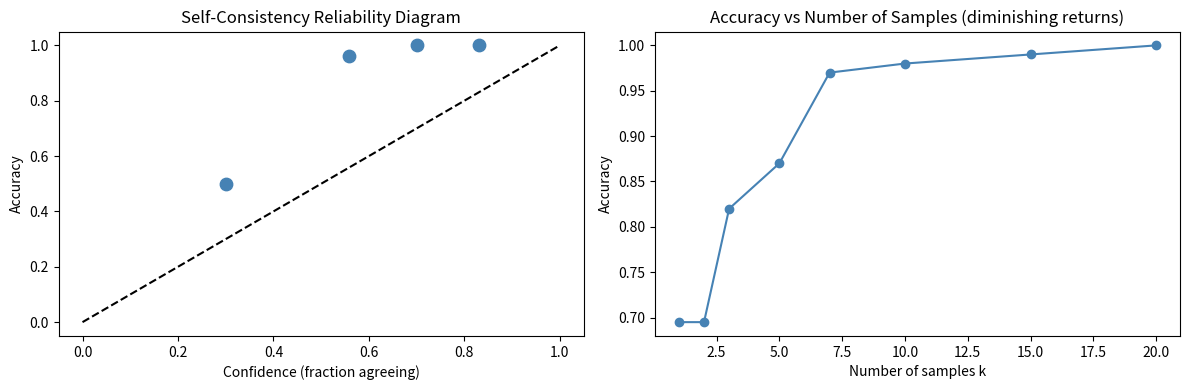

Generate this figure with matplotlib: (Note: this script raises an exception after producing the figure.)
# Self-consistency confidence + accuracy correlation
import numpy as np
import matplotlib.pyplot as plt

np.random.seed(42)

class ReasoningLLM:
    """
    Simulated LLM that samples multiple reasoning paths.
    Correctness probability follows question difficulty.
    """
    def __init__(self, base_accuracy=0.7):
        self.base_accuracy = base_accuracy

    def sample_path(self, question_id, path_id):
        """Returns: (final_answer, reasoning_text)"""
        np.random.seed(question_id * 100 + path_id)
        difficulty = np.random.uniform(0.4, 1.0)  # per-question
        # More likely to get the right answer for easier questions
        correct = np.random.random() < difficulty
        # Simulate a few possible answers
        if correct:
            return 'A', f'Reasoning path {path_id}: clear logic leads to A'
        else:
            # Wrong answer — but can be different wrong answers
            wrong = np.random.choice(['B', 'C', 'D'])
            return wrong, f'Reasoning path {path_id}: confused reasoning leads to {wrong}'

    def sample_k(self, question_id, k=10):
        """Sample k reasoning paths and return answers + consistency."""
        answers = [self.sample_path(question_id, i)[0] for i in range(k)]
        # Majority vote
        from collections import Counter
        vote = Counter(answers)
        majority_answer, majority_count = vote.most_common(1)[0]
        confidence = majority_count / k
        # Ground truth: most consistent answer across paths should be correct
        # (proxy: if majority is 'A' which is correct)
        is_correct = (majority_answer == 'A')
        return majority_answer, confidence, is_correct

llm = ReasoningLLM()

# Test 200 questions with k=10 samples each
results = []
for q_id in range(200):
    answer, conf, correct = llm.sample_k(q_id, k=10)
    results.append({'confidence': conf, 'correct': correct, 'answer': answer})

# Calibration analysis
n_bins = 5
edges = np.linspace(0, 1, n_bins + 1)
bin_data = []
for lo, hi in zip(edges[:-1], edges[1:]):
    mask = [(lo <= r['confidence'] < hi) for r in results]
    subset = [results[i] for i in range(len(results)) if mask[i]]
    if subset:
        avg_acc = np.mean([s['correct'] for s in subset])
        avg_conf = np.mean([s['confidence'] for s in subset])
        bin_data.append((avg_conf, avg_acc, len(subset)))

print('Self-consistency confidence vs accuracy:')
print(f'{"Confidence":>12} {"Accuracy":>10} {"Count":>8}')
for conf, acc, count in bin_data:
    print(f'{conf:>12.2f} {acc:>10.3f} {count:>8}')

# ECE
total = len(results)
ece = sum(len([r for r in results if b[0]-0.1 <= r['confidence'] < b[0]+0.1]) / total * abs(b[0]-b[1])
          for b in bin_data)
print(f'\nECE: {ece:.4f}')

# Accuracy vs number of samples k
k_values = [1, 2, 3, 5, 7, 10, 15, 20]
accs_by_k = []

for k in k_values:
    correct_count = 0
    for q_id in range(200):
        answer, conf, correct = llm.sample_k(q_id, k=k)
        if correct:
            correct_count += 1
    accs_by_k.append(correct_count / 200)

fig, (ax1, ax2) = plt.subplots(1, 2, figsize=(12, 4))

# Reliability
ax1.plot([0, 1], [0, 1], 'k--')
ax1.scatter([b[0] for b in bin_data], [b[1] for b in bin_data], color='steelblue', s=80)
ax1.set_xlabel('Confidence (fraction agreeing)')
ax1.set_ylabel('Accuracy')
ax1.set_title('Self-Consistency Reliability Diagram')

# Accuracy vs k
ax2.plot(k_values, accs_by_k, 'o-', color='steelblue')
ax2.set_xlabel('Number of samples k')
ax2.set_ylabel('Accuracy')
ax2.set_title('Accuracy vs Number of Samples (diminishing returns)')

plt.tight_layout()
plt.savefig('/tmp/self_consistency.png', dpi=100, bbox_inches='tight')
plt.show()
print(f'Accuracy improvement from k=1 to k=20: {accs_by_k[-1]-accs_by_k[0]:+.3f}')
